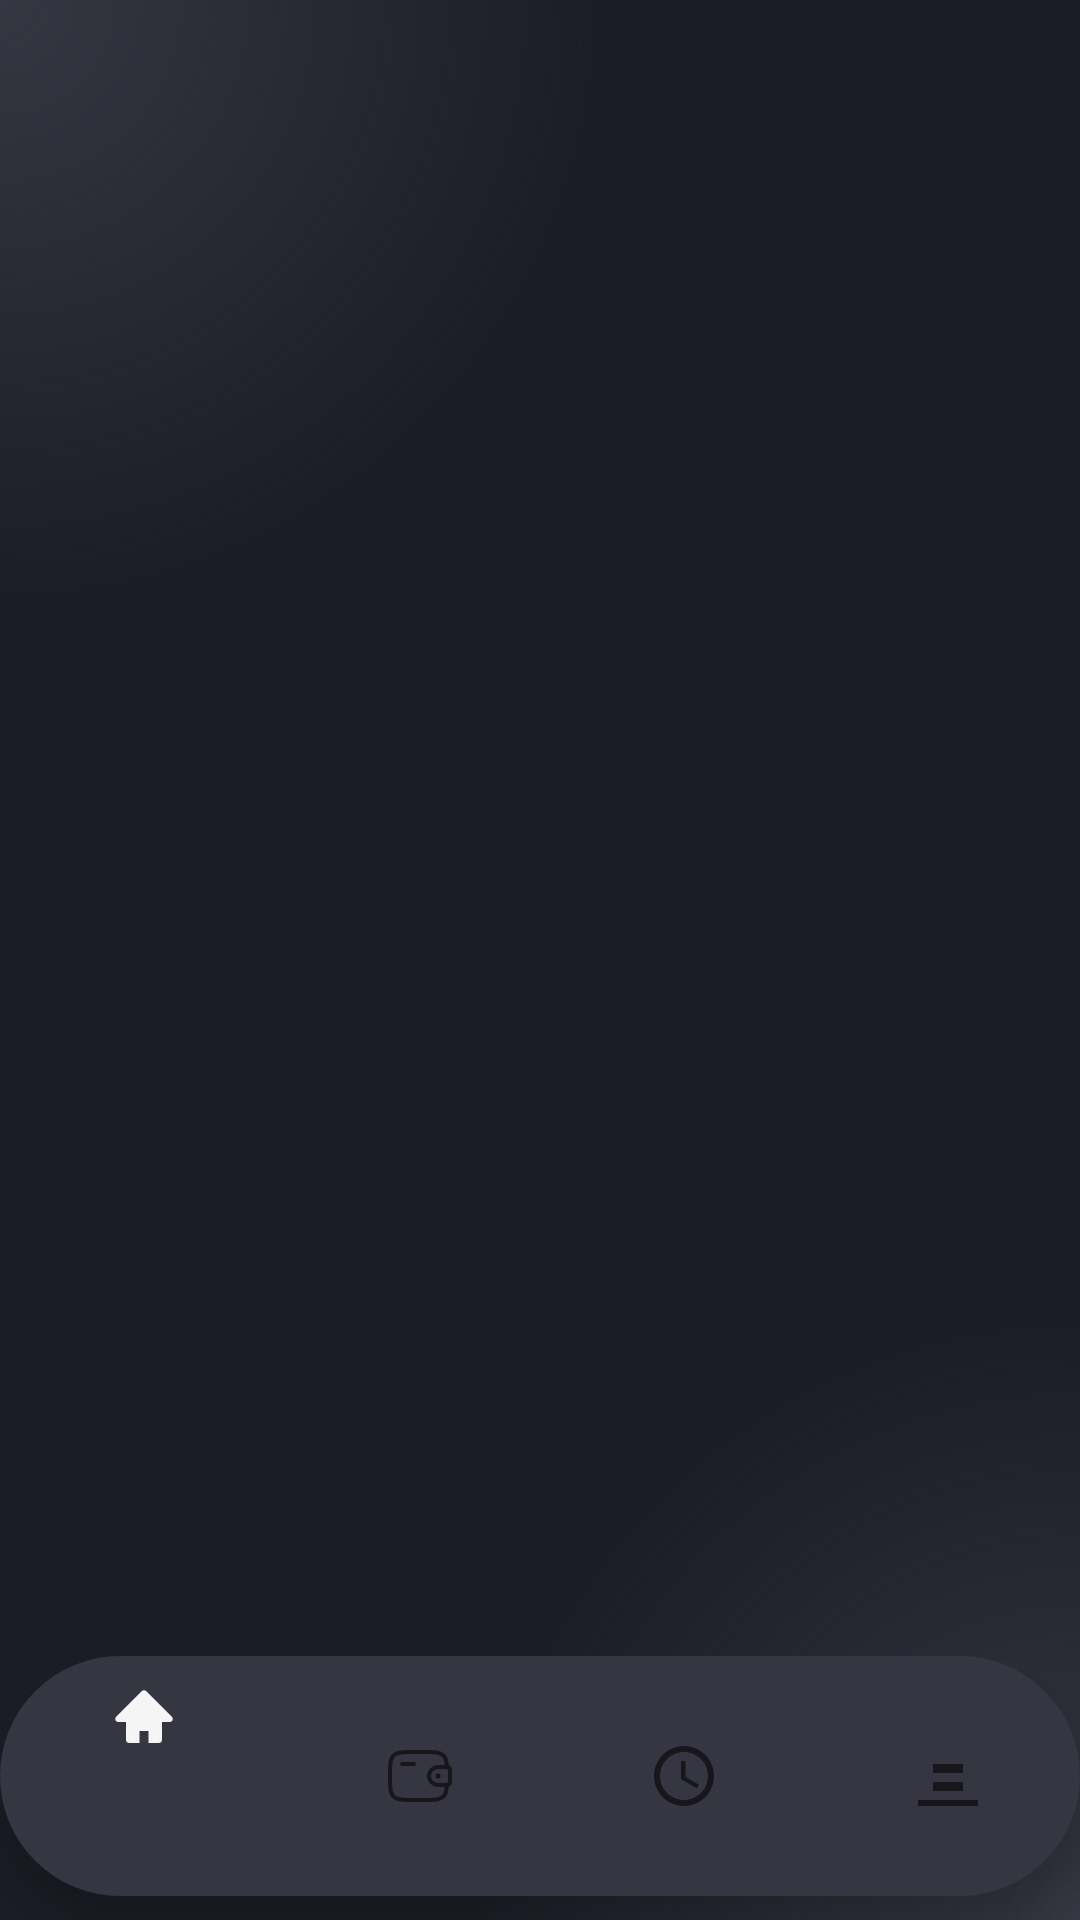

Android layout source for this screen:
<!-- AndroidManifest.xml: activity theme Theme.FunMate -->
<!-- res/layout/activity_main.xml -->
<?xml version="1.0" encoding="utf-8"?>

    <androidx.constraintlayout.widget.ConstraintLayout
    xmlns:android="http://schemas.android.com/apk/res/android"
    xmlns:app="http://schemas.android.com/apk/res-auto"
    xmlns:tools="http://schemas.android.com/tools"
    android:id="@+id/drawer_layout"
    android:layout_width="match_parent"
    android:layout_height="match_parent"
    android:background="@drawable/background_screen"
    android:fitsSystemWindows="true"
    tools:context=".MainActivity">

        
    <androidx.fragment.app.FragmentContainerView
        android:id="@+id/fragment_view"
        android:layout_width="match_parent"
        android:layout_height="0dp"
        app:layout_constraintBottom_toTopOf="@+id/bottomNavigationView"
        app:layout_constraintEnd_toEndOf="parent"
        app:layout_constraintStart_toStartOf="parent"
        app:layout_constraintTop_toTopOf="parent" />

        
        <com.google.android.material.bottomnavigation.BottomNavigationView
            android:id="@+id/bottomNavigationView"
            android:layout_width="0dp"
            android:layout_height="80dp"
            android:layout_marginBottom="8dp"
            android:background="@drawable/bottom_navbar_shape"
            app:menu="@menu/bottom_menu_item"
            android:backgroundTint="@android:color/transparent"
            app:layout_constraintBottom_toBottomOf="parent"
            app:layout_constraintStart_toStartOf="parent"
            app:layout_constraintEnd_toEndOf="parent" />
    </androidx.constraintlayout.widget.ConstraintLayout>
<!-- resources referenced by this layout -->
<resources>
  <!-- drawable background_screen (drawable) -->
  <?xml version="1.0" encoding="utf-8"?>
  
  <layer-list xmlns:android="http://schemas.android.com/apk/res/android">
  
      <item>
          <color android:color="#1c1c26"/>
      </item>
  
      <item android:left="0dp" android:top="0dp">
          <shape android:shape="rectangle">
              <gradient
                  android:type="radial"
                  android:gradientRadius="200dp"
                  android:centerX="0"
                  android:centerY="0"
                  android:startColor="#363642"/>
          </shape>
      </item>
  
      <item android:left="0dp" android:top="0dp">
          <shape android:shape="rectangle">
              <gradient
                  android:type="radial"
                  android:gradientRadius="200dp"
                  android:centerX="1"
                  android:centerY="1"
                  android:startColor="#363642" />
          </shape>
      </item>
  
  </layer-list>
  <!-- drawable bottom_navbar_shape (drawable) -->
  <?xml version="1.0" encoding="utf-8"?>
  
  <shape xmlns:android="http://schemas.android.com/apk/res/android">
  
      <solid
          android:color="#363642"/>
      <corners
          android:radius="50dp"/>
  </shape>
  <style name="Theme.FunMate" parent="Theme.AppCompat.DayNight.NoActionBar" />
</resources>
